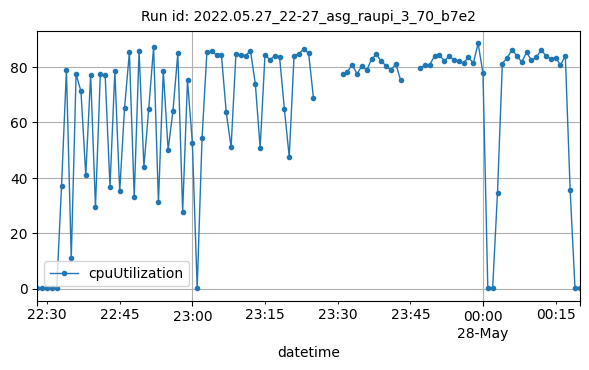

The table this chart was drawn from, first rows:
datetime, cpuUtilization
2022-05-27T22:28:00Z, 0.1583
2022-05-27T22:29:00Z, 0.125
2022-05-27T22:30:00Z, 0.1667
2022-05-27T22:31:00Z, 0.1333
2022-05-27T22:32:00Z, 0.125
2022-05-27T22:33:00Z, 37.19
2022-05-27T22:34:00Z, 78.99
2022-05-27T22:35:00Z, 10.91
2022-05-27T22:36:00Z, 77.39
2022-05-27T22:37:00Z, 71.28
2022-05-27T22:38:00Z, 41.01
2022-05-27T22:39:00Z, 77.22
2022-05-27T22:40:00Z, 29.43
2022-05-27T22:41:00Z, 77.45
2022-05-27T22:42:00Z, 77.09
2022-05-27T22:43:00Z, 36.75
2022-05-27T22:44:00Z, 78.44
2022-05-27T22:45:00Z, 35.08
2022-05-27T22:46:00Z, 65.19
2022-05-27T22:47:00Z, 85.26
2022-05-27T22:48:00Z, 33.06
2022-05-27T22:49:00Z, 85.65
2022-05-27T22:50:00Z, 44.08
2022-05-27T22:51:00Z, 65.03
2022-05-27T22:52:00Z, 87.23
2022-05-27T22:53:00Z, 31.17
2022-05-27T22:54:00Z, 78.62
2022-05-27T22:55:00Z, 50.12
2022-05-27T22:56:00Z, 64.27
2022-05-27T22:57:00Z, 84.91
2022-05-27T22:58:00Z, 27.8
2022-05-27T22:59:00Z, 75.19
2022-05-27T23:00:00Z, 52.7
2022-05-27T23:01:00Z, 0.1832
2022-05-27T23:02:00Z, 54.31
2022-05-27T23:03:00Z, 85.26
2022-05-27T23:04:00Z, 85.68
2022-05-27T23:05:00Z, 84.36
2022-05-27T23:06:00Z, 84.4
2022-05-27T23:07:00Z, 63.61
2022-05-27T23:08:00Z, 51.1
2022-05-27T23:09:00Z, 84.77
2022-05-27T23:10:00Z, 84.24
2022-05-27T23:11:00Z, 84.12
2022-05-27T23:12:00Z, 85.93
2022-05-27T23:13:00Z, 73.97
2022-05-27T23:14:00Z, 50.87
2022-05-27T23:15:00Z, 84.46
2022-05-27T23:16:00Z, 82.67
2022-05-27T23:17:00Z, 84.01
2022-05-27T23:18:00Z, 83.73
2022-05-27T23:19:00Z, 64.9
2022-05-27T23:20:00Z, 47.57
2022-05-27T23:21:00Z, 84.12
2022-05-27T23:22:00Z, 84.86
2022-05-27T23:23:00Z, 86.46
2022-05-27T23:24:00Z, 85.04
2022-05-27T23:25:00Z, 68.88
2022-05-27T23:31:00Z, 77.5
2022-05-27T23:32:00Z, 78.32
... 45 more rows
